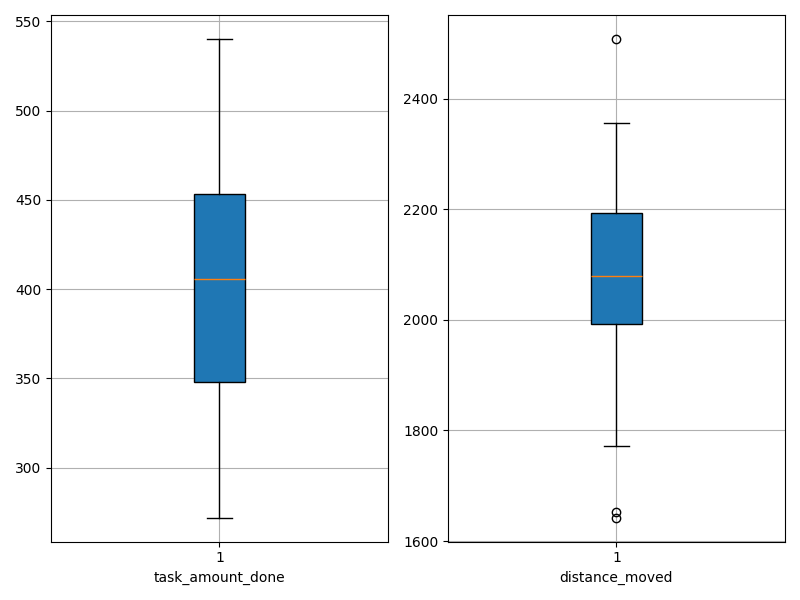

The table this chart was drawn from, first rows:
agent_id, task_amount_done, distance_moved
0, 536.0, 1653
1, 350.0, 2238
2, 393.0, 2132
3, 295.0, 2043
4, 425.0, 2006
5, 404.0, 2053
6, 411.0, 2099
7, 277.0, 2268
8, 353.0, 2254
9, 390.0, 2167
10, 366.0, 2121
11, 485.0, 2017
12, 424.0, 2102
13, 413.0, 2088
14, 336.0, 2270
15, 540.0, 1642
16, 379.0, 2194
17, 347.0, 2290
18, 337.0, 2060
19, 538.0, 1772
20, 526.0, 1851
21, 450.0, 1988
22, 454.0, 1980
23, 475.0, 1940
24, 298.0, 2508
25, 320.0, 2192
26, 272.0, 2356
27, 407.0, 2023
28, 419.0, 2072
29, 456.0, 1889
